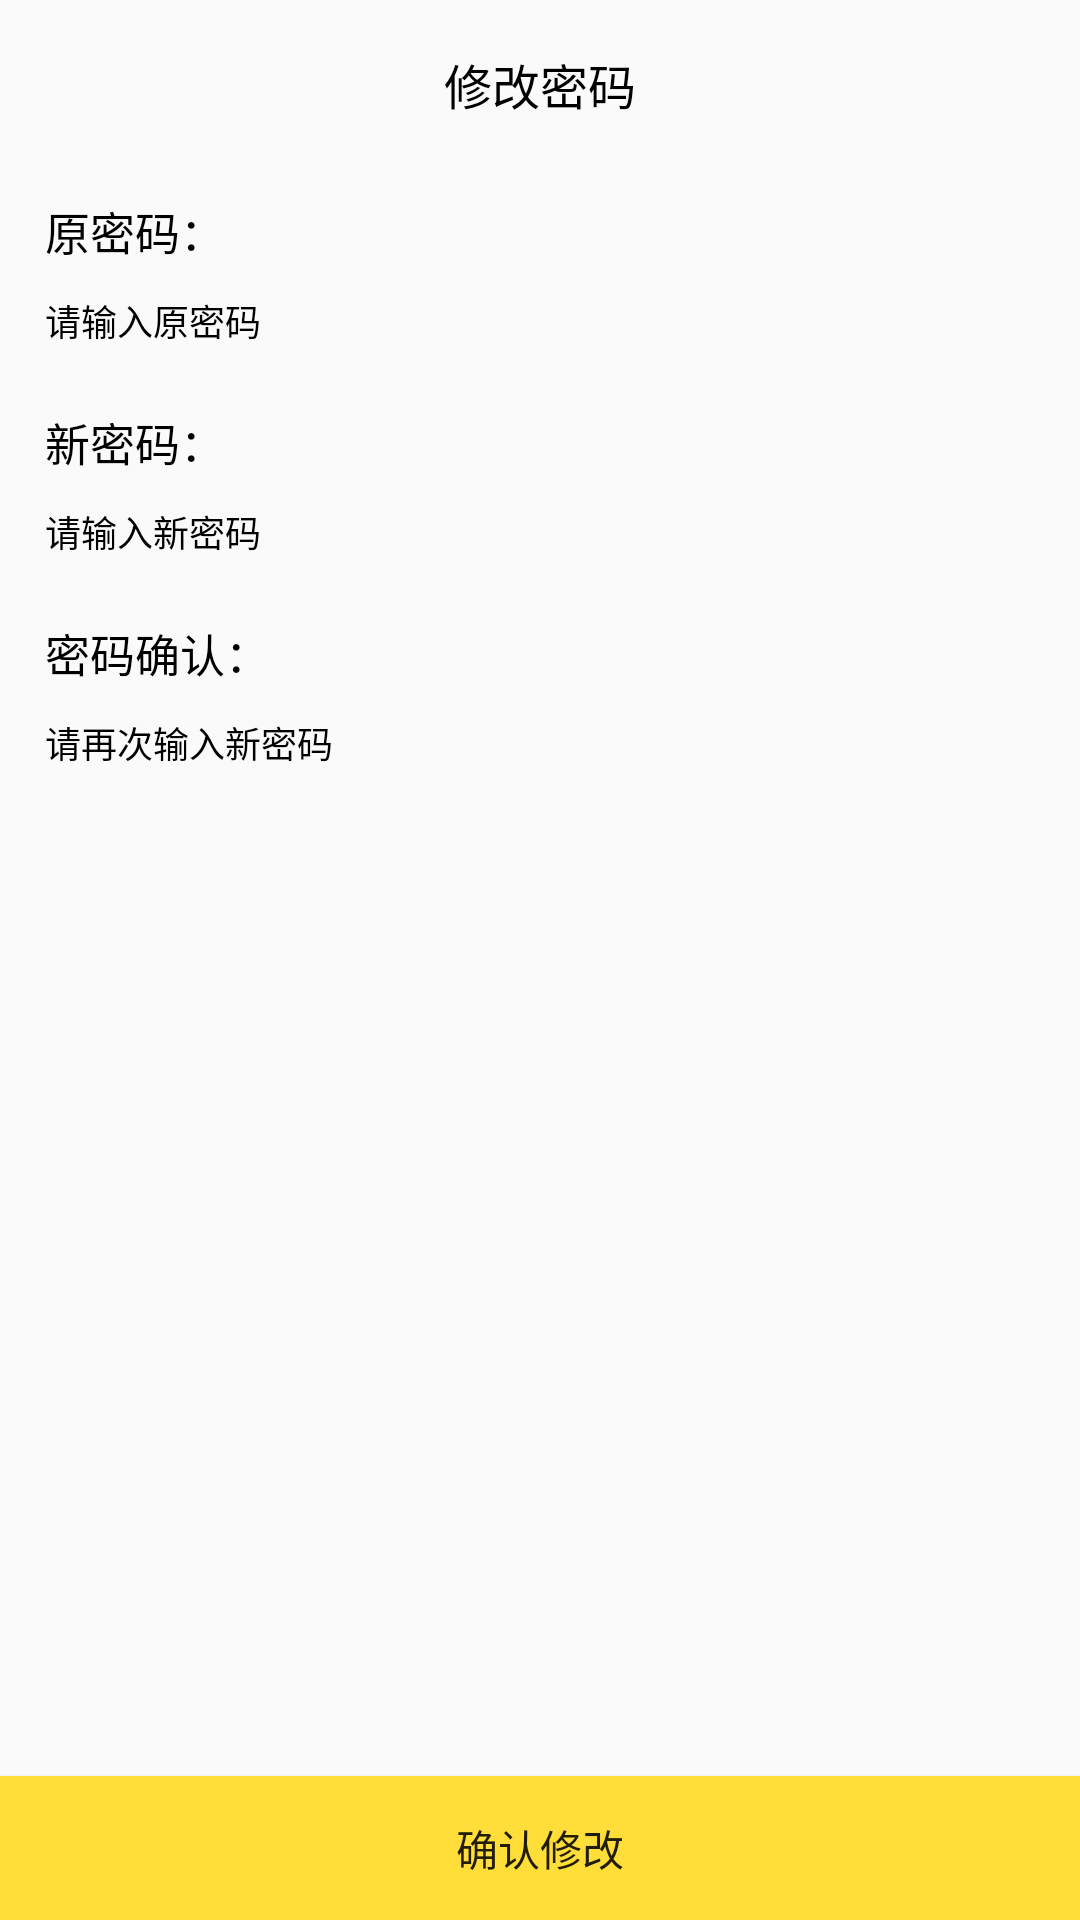

This screen was rendered from an Android layout file. Write that file and the resources it references.
<!-- AndroidManifest.xml: application theme AppTheme -->
<!-- res/layout/activity_psw_change.xml -->
<?xml version="1.0" encoding="utf-8"?>

<androidx.constraintlayout.widget.ConstraintLayout xmlns:android="http://schemas.android.com/apk/res/android"
    android:layout_width="match_parent"
    android:layout_height="match_parent"
    xmlns:app="http://schemas.android.com/apk/res-auto">

    <androidx.appcompat.widget.Toolbar
        android:id="@+id/toolbar"
        android:layout_width="match_parent"
        android:layout_height="wrap_content"
        app:layout_constraintTop_toTopOf="parent"
        app:layout_constraintStart_toStartOf="parent">

        <TextView
            android:layout_width="wrap_content"
            android:layout_height="wrap_content"
            android:layout_gravity="center_horizontal"
            android:text="修改密码"
            android:textColor="@color/black"
            android:textSize="16sp"/>

    </androidx.appcompat.widget.Toolbar>

    <LinearLayout
        android:layout_width="match_parent"
        android:layout_height="wrap_content"
        android:orientation="vertical"
        app:layout_constraintStart_toStartOf="parent"
        app:layout_constraintTop_toBottomOf="@id/toolbar">

        <TextView
            android:layout_width="wrap_content"
            android:layout_height="wrap_content"
            android:layout_marginStart="15dp"
            android:layout_marginTop="10dp"
            android:text="原密码："
            android:textColor="@color/black"
            android:textSize="15sp" />

        <EditText
            android:id="@+id/psw_old"
            android:layout_width="match_parent"
            android:layout_height="wrap_content"
            android:layout_marginStart="15dp"
            android:layout_marginTop="10dp"
            android:hint="请输入原密码"
            android:textColor="@color/black"
            android:textColorHint="@color/light_gray"

            android:maxLength="20"
            android:background="@null"
            android:password="true"
            android:textSize="12sp" />

        <View
            android:layout_width="match_parent"
            android:layout_height="@dimen/new_task_divider_height"
            android:layout_marginTop="@dimen/new_task_short_divider_margin_ver"
            android:background="@color/light_gray" />

        <TextView
            android:layout_width="wrap_content"
            android:layout_height="wrap_content"
            android:layout_marginStart="15dp"
            android:layout_marginTop="@dimen/new_task_short_divider_margin_ver"
            android:text="新密码："
            android:textColor="@color/black"
            android:textSize="15sp" />

        <EditText
            android:id="@+id/psw_new_1"
            android:layout_width="match_parent"
            android:layout_height="wrap_content"
            android:layout_marginStart="15dp"
            android:layout_marginTop="10dp"
            android:hint="请输入新密码"
            android:textColor="@color/black"
            android:textColorHint="@color/light_gray"
            android:maxLength="20"
            android:background="@null"
            android:password="true"
            android:textSize="12sp" />

        <View
            android:layout_width="match_parent"
            android:layout_height="@dimen/new_task_divider_height"
            android:layout_marginTop="@dimen/new_task_short_divider_margin_ver"
            android:background="@color/light_gray" />

        <TextView
            android:layout_width="wrap_content"
            android:layout_height="wrap_content"
            android:layout_marginStart="15dp"
            android:text="密码确认："
            android:textColor="@color/black"
            android:layout_marginTop="@dimen/new_task_short_divider_margin_ver"
            android:textSize="15sp" />

        <EditText
            android:id="@+id/psw_new_2"
            android:layout_width="match_parent"
            android:layout_height="wrap_content"
            android:layout_marginStart="15dp"
            android:layout_marginTop="10dp"
            android:hint="请再次输入新密码"
            android:textColor="@color/black"
            android:textColorHint="@color/light_gray"
            android:maxLength="20"
            android:background="@null"
            android:password="true"
            android:textSize="12sp" />

    </LinearLayout>

    <Button
        android:id="@+id/btn_psw_change"
        android:layout_width="match_parent"
        android:layout_height="wrap_content"
        android:background="@color/colorPrimary"
        android:onClick="pswReset"
        android:text="确认修改"
        android:textAlignment="center"
        android:textSize="14sp"
        app:layout_constraintBottom_toBottomOf="parent"
        app:layout_constraintEnd_toEndOf="parent"
        app:layout_constraintStart_toStartOf="parent" />


</androidx.constraintlayout.widget.ConstraintLayout>
<!-- resources referenced by this layout -->
<resources>
  <color name="colorPrimary">#ffde3a</color>
  <dimen name="new_task_divider_height">0.5dp</dimen>
  <dimen name="new_task_short_divider_margin_ver">10dp</dimen>
  <style name="AppTheme" parent="Theme.AppCompat.Light.NoActionBar">
          
          <item name="colorPrimary">@color/colorPrimary</item>
          <item name="colorPrimaryDark">@color/colorPrimaryDark</item>
          <item name="colorAccent">@color/colorAccent</item>
          <item name="android:listDivider">@drawable/shape_list_divider</item>
          <item name="android:windowLightStatusBar">true</item>
          <item name="preferenceTheme">@style/PreferenceThemeOverlay</item>
      </style>
  <color name="colorPrimaryDark">#ffffff</color>
  <color name="colorAccent">#03DAC5</color>
  <!-- drawable shape_list_divider (drawable) -->
  <?xml version="1.0" encoding="utf-8"?>
  <shape xmlns:android="http://schemas.android.com/apk/res/android"
      android:shape="rectangle">
      <size android:height="0.25dp" />
      <solid android:color="@color/divider_gray" />
  </shape>
  <color name="divider_gray">#dcdcdc</color>
  <!-- not gathered from this repository: default colours our renderer supplied (Android Studio template values) -->
  <color name="black">#FF000000</color>
</resources>
